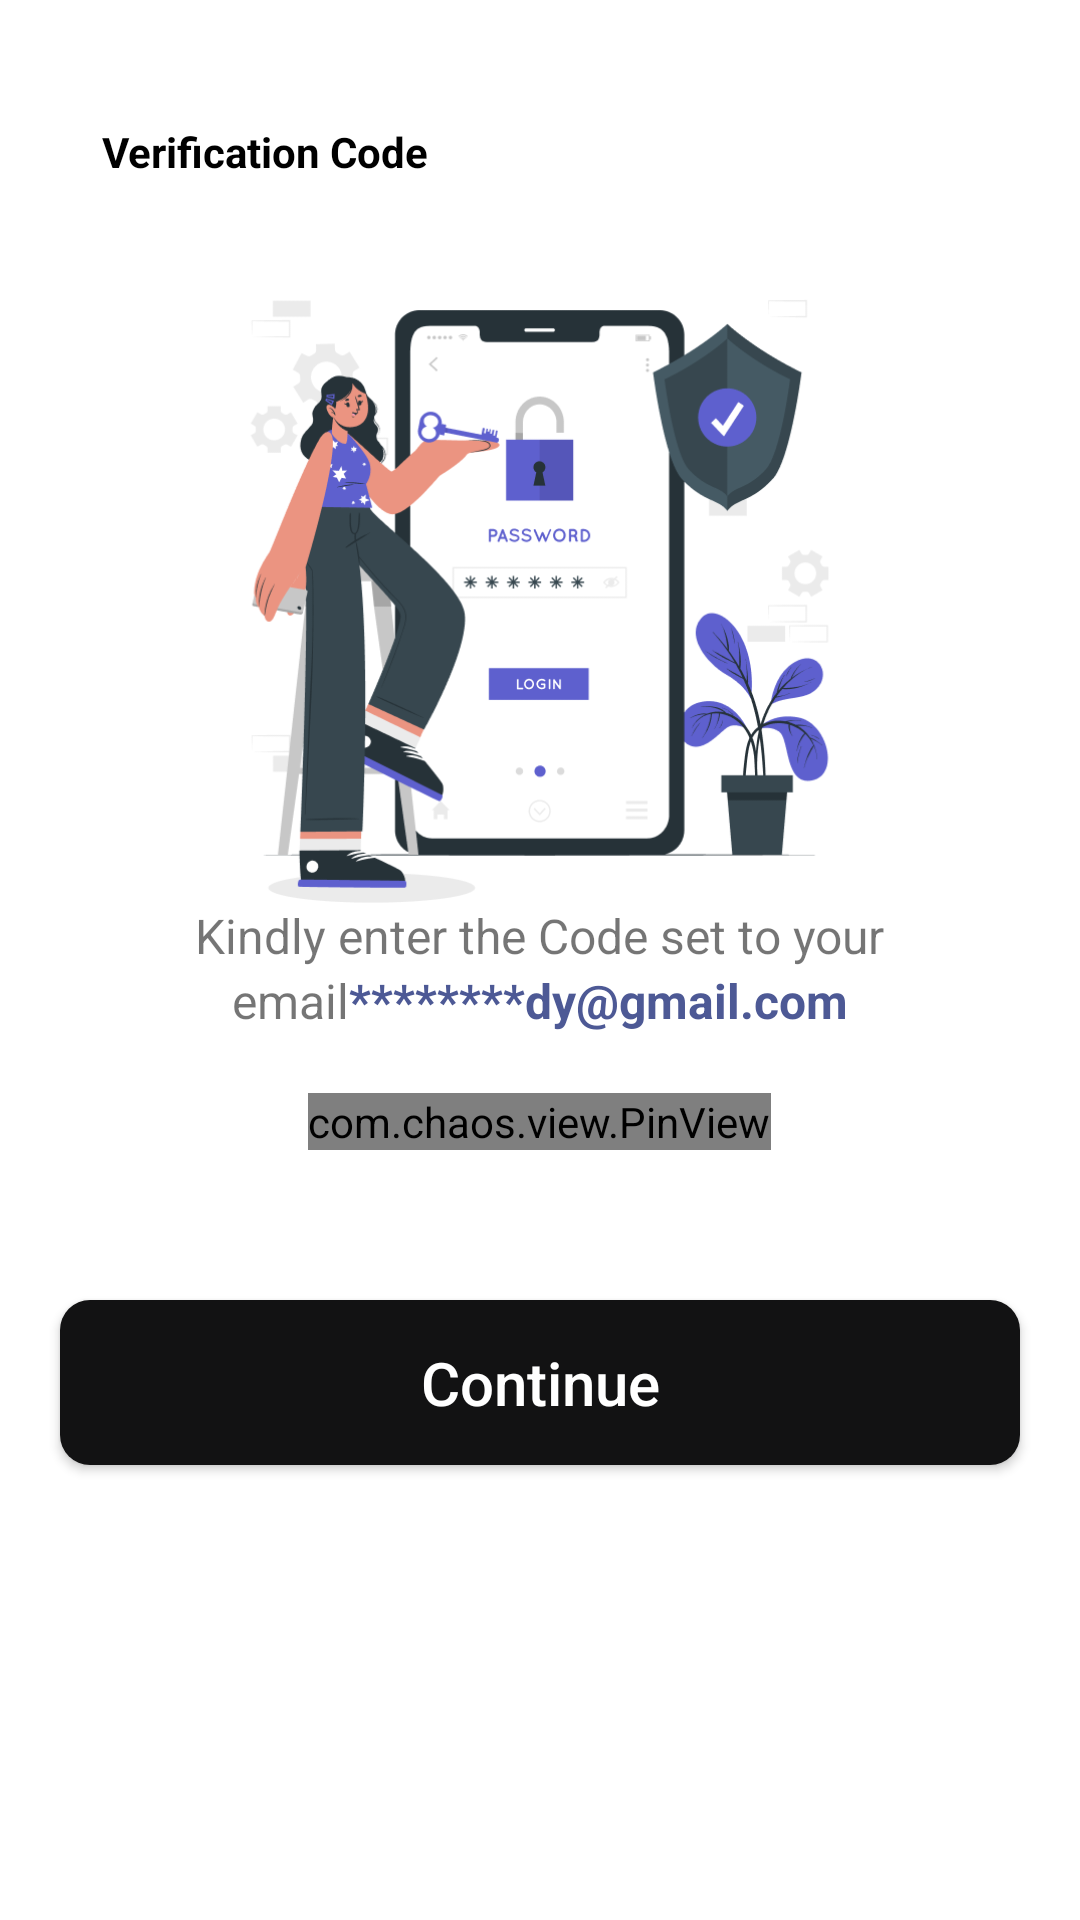

Produce the Android XML layout that renders to this screen, including the resource entries it uses.
<!-- AndroidManifest.xml: application theme Base.Theme.Handiwork -->
<!-- res/layout/activity_customer_verification_code.xml -->
<?xml version="1.0" encoding="utf-8"?>
<LinearLayout xmlns:android="http://schemas.android.com/apk/res/android"
    xmlns:app="http://schemas.android.com/apk/res-auto"
    xmlns:tools="http://schemas.android.com/tools"
    android:layout_width="match_parent"
    android:layout_height="match_parent"
    android:orientation="vertical"
    tools:context=".serviceProvider.auth.ServiceProviderVerificationCodeActivity">


    <LinearLayout
        android:layout_width="match_parent"
        android:layout_height="50dp"
        android:layout_marginTop="25dp"
        android:orientation="horizontal">

        <View
            android:layout_width="14dp"
            android:layout_height="22dp"
            android:layout_marginTop="2dp"
            android:layout_marginLeft="20dp"
            android:background="@drawable/baseline_arrow_back_ios_24"
            android:layout_gravity="center"/>



        <TextView
            android:layout_width="127dp"
            android:layout_height="18dp"
            android:layout_gravity="center"
            android:text="Verification Code"
            android:textColor="@color/black"
            android:textSize="14sp"
            android:textStyle="bold"/>


    </LinearLayout>

    <ImageView
        android:layout_width="200dp"
        android:layout_height="210dp"
        android:src="@drawable/verification_code"
        android:layout_gravity="center"
        android:layout_marginTop="16dp"/>

    <TextView
        android:layout_width="wrap_content"
        android:layout_height="wrap_content"
        android:text="Kindly enter the Code set to your"
        android:layout_gravity="center"
        android:textSize="16sp"/>


    <LinearLayout
        android:layout_width="wrap_content"
        android:layout_height="wrap_content"
        android:layout_gravity="center"
        android:orientation="horizontal">

        <TextView
            android:layout_width="wrap_content"
            android:layout_height="wrap_content"
            android:text="email"
            android:textSize="16sp"/>

        <TextView
            android:layout_width="wrap_content"
            android:layout_height="wrap_content"
            android:textColor="#4D5995"
            android:textStyle="bold"
            android:text="********dy@gmail.com"
            android:textSize="16sp"/>



    </LinearLayout>

    <com.chaos.view.PinView
        android:id="@+id/et_code"
        style="@style/PinWidget.PinView"
        android:layout_width="wrap_content"
        android:layout_height="wrap_content"
        android:layout_gravity="center"
        android:layout_marginTop="20dp"
        android:cursorVisible="true"
        android:inputType="number"
        android:itemBackground="@drawable/edittext_background"
        android:maxLength="4"
        android:textColor="@color/black"
        android:textSize="18sp"
        android:textStyle="bold"
        app:cursorColor="@color/black"
        app:cursorWidth="2dp"
        app:hideLineWhenFilled="false"
        app:itemCount="4"
        app:itemHeight="50dp"
        app:itemRadius="3dp"
        app:itemSpacing="30dp"
        app:itemWidth="50dp"
        app:lineColor="@color/white"
        app:lineWidth="1dp"
        app:viewType="rectangle"
        tools:ignore="SpeakableTextPresentCheck" />


    <androidx.appcompat.widget.AppCompatButton
        android:id="@+id/customer_verification_code"
        android:layout_width="match_parent"
        android:layout_height="55dp"
        android:text="Continue"
        android:textAllCaps="false"
        android:layout_marginRight="20dp"
        android:layout_marginLeft="20dp"
        android:textSize="20sp"
        android:background="@drawable/purple_button"
        android:textColor="@color/white"
        android:layout_marginTop="50dp"/>




</LinearLayout>
<!-- resources referenced by this layout -->
<resources>
  <color name="black">#FF000000</color>
  <color name="white">#FFFFFFFF</color>
  <!-- drawable purple_button (drawable) -->
  <?xml version="1.0" encoding="utf-8"?>
  <shape xmlns:android="http://schemas.android.com/apk/res/android">
      <solid android:color="#121213"/>
      <corners android:radius="10dp"/>
  </shape>
  <!-- drawable verification_code: png bitmap (drawable, 59874 bytes) -->
  <style name="Base.Theme.Handiwork" parent="Theme.MaterialComponents.Light.NoActionBar">
  
              <item name="colorPrimary">@color/secondary</item>
              <item name="colorPrimaryVariant">@color/white</item>
              <item name="colorOnPrimary">@color/white</item>
  
              <item name="colorOnBackground">@color/white</item>
              <item name="colorSurface">#FC4646</item>
              
              <item name="colorSecondary">@color/secondary</item>
              <item name="colorSecondaryVariant">@color/teal_700</item>
              <item name="colorOnSecondary">@color/black</item>
              
              <item name="android:statusBarColor">@color/white</item>
              <item name="android:windowLightStatusBar">true</item>
              
              
          </style>
  <color name="secondary">#212529</color>
  <color name="teal_700">#FF018786</color>
</resources>
